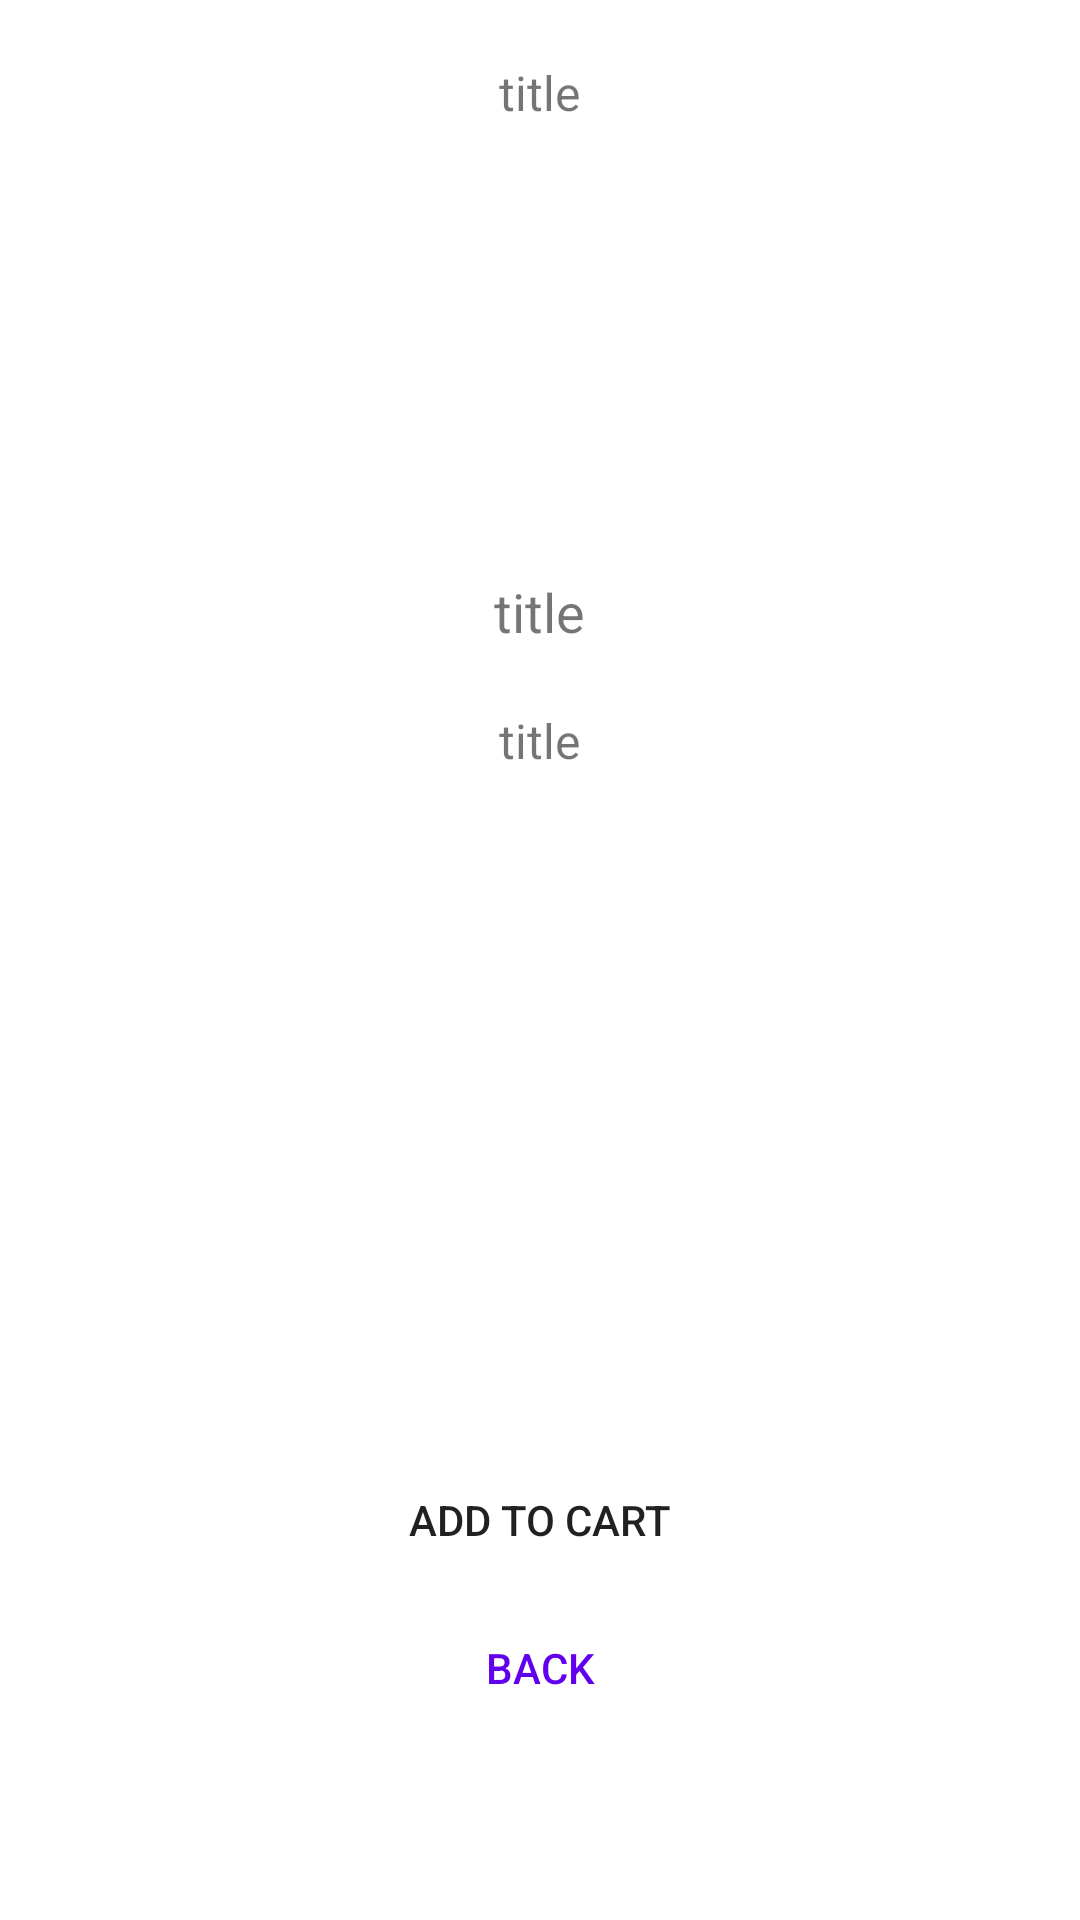

Android layout source for this screen:
<!-- AndroidManifest.xml: application theme Theme.JMTI -->
<!-- res/layout/fragment_detail.xml -->
<?xml version="1.0" encoding="utf-8"?>
<RelativeLayout
    xmlns:android="http://schemas.android.com/apk/res/android"
    xmlns:tools="http://schemas.android.com/tools"
    android:layout_width="match_parent"
    android:layout_height="match_parent"
    tools:context=".ui.detail.DetailFragment">

    <TextView
        android:layout_marginTop="20dp"
        android:text="title"
        android:layout_centerHorizontal="true"
        android:id="@+id/prodTitle"
        android:textSize="16sp"
        android:layout_width="wrap_content"
        android:layout_height="wrap_content">

    </TextView>

    <ImageView
        android:layout_marginTop="10dp"
        android:text="title"
        android:layout_below="@id/prodTitle"
        android:layout_centerHorizontal="true"
        android:id="@+id/prodImage"
        android:layout_width="120dp"
        android:layout_height="120dp">

    </ImageView>

    <TextView
        android:layout_below="@id/prodImage"
        android:layout_marginTop="20dp"
        android:text="title"
        android:layout_centerHorizontal="true"
        android:id="@+id/prodPrice"
        android:textSize="18sp"
        android:layout_width="wrap_content"
        android:layout_height="wrap_content">

    </TextView>

    <TextView
        android:layout_below="@id/prodPrice"
        android:layout_marginTop="20dp"
        android:text="title"
        android:layout_centerHorizontal="true"
        android:id="@+id/prodDesc"
        android:textSize="16sp"
        android:layout_width="wrap_content"
        android:layout_height="wrap_content">

    </TextView>

    <androidx.appcompat.widget.AppCompatButton
        android:id="@+id/btnAddCart"
        android:layout_width="180dp"
        android:layout_height="wrap_content"
        android:padding="16dp"
        android:background="@drawable/rounded_rect_orange"
        android:layout_above="@id/btnBack"
        android:layout_centerHorizontal="true"
        android:text="@string/add_to_cart"/>

    <androidx.appcompat.widget.AppCompatButton
        android:layout_centerHorizontal="true"
        android:background="#00000000"
        android:layout_marginBottom="60dp"
        android:id="@+id/btnBack"
        android:layout_width="180dp"
        android:layout_alignParentBottom="true"
        android:textColor="@color/design_default_color_primary"
        android:layout_height="wrap_content"
        android:text="@string/back"/>

</RelativeLayout>
<!-- resources referenced by this layout -->
<resources>
  <string name="add_to_cart">Add to Cart</string>
  <string name="back">Back</string>
  <style name="Theme.JMTI" parent="Theme.MaterialComponents.DayNight.NoActionBar">
          
          <item name="colorPrimary">@color/black</item>
          <item name="colorPrimaryVariant">@color/black</item>
          <item name="colorOnPrimary">@color/white</item>
          
          <item name="colorSecondary">@color/teal_200</item>
          <item name="colorSecondaryVariant">@color/teal_700</item>
          <item name="colorOnSecondary">@color/black</item>
          
          <item name="android:statusBarColor">?attr/colorPrimaryVariant</item>
          
      </style>
  <!-- not gathered from this repository: default colours our renderer supplied (Android Studio template values) -->
  <color name="teal_200">#FF03DAC5</color>
  <color name="teal_700">#FF018786</color>
  <color name="black">#FF000000</color>
  <color name="white">#FFFFFFFF</color>
</resources>
